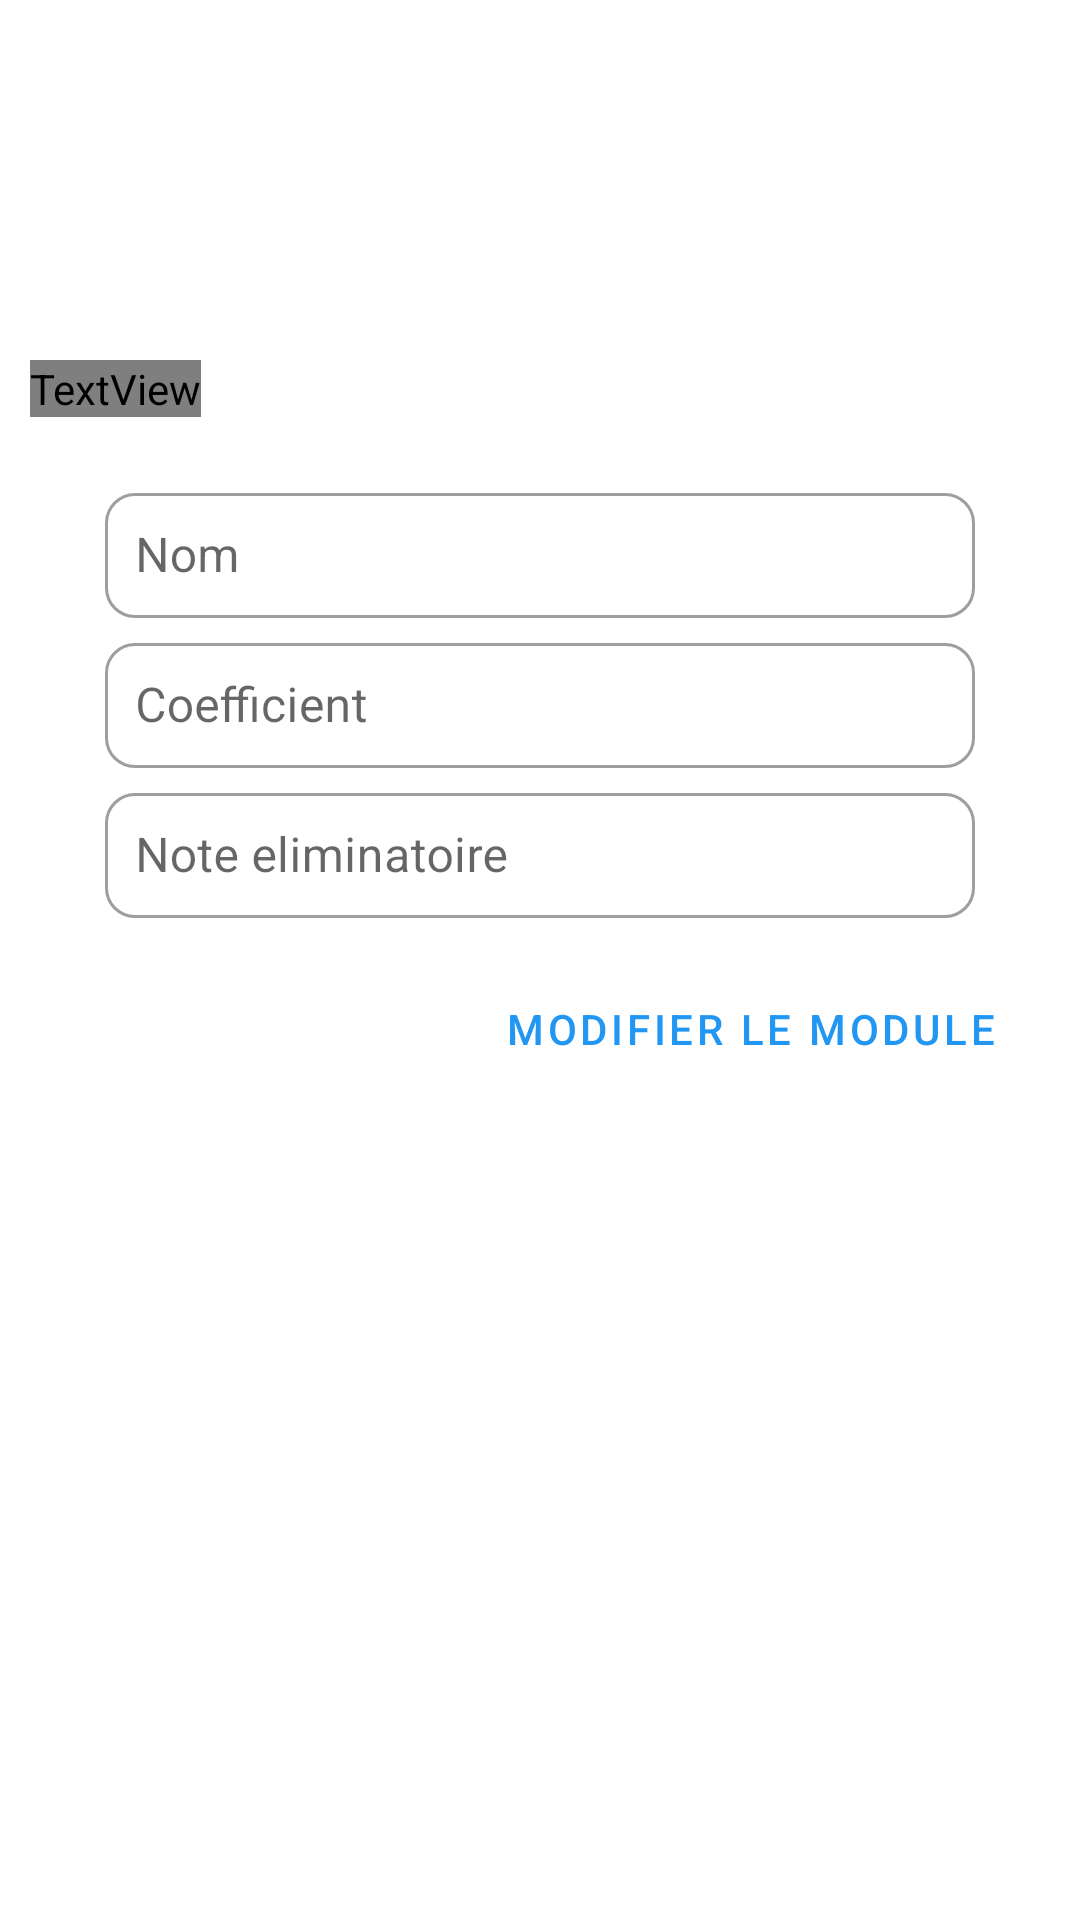

Android layout source for this screen:
<!-- AndroidManifest.xml: application theme AppTheme -->
<!-- res/layout/activity_edit_module.xml -->
<?xml version="1.0" encoding="utf-8"?>
<LinearLayout xmlns:android="http://schemas.android.com/apk/res/android"
    xmlns:app="http://schemas.android.com/apk/res-auto"
    xmlns:tools="http://schemas.android.com/tools"
    android:layout_width="match_parent"
    android:orientation="vertical"
    android:padding="10dp"
    android:layout_height="wrap_content"
    tools:context=".EditModule">
        <TextView

            android:id="@+id/title"
            android:layout_marginTop="110dp"
            android:fontFamily="@font/secular_one"
            android:textColor="@color/colorAccent"
            android:textSize="20sp"
            android:text="Modifier le Module :"
            android:layout_width="wrap_content"
            android:layout_height="wrap_content" />
        <com.google.android.material.textfield.TextInputLayout
            android:layout_width="match_parent"
            android:layout_marginStart="25dp"
            android:layout_marginEnd="25dp"
            android:hint="Nom"
            android:layout_marginTop="20dp"
            app:boxCornerRadiusBottomEnd="10dp"
            app:counterEnabled="false"
            app:counterMaxLength="20"
            app:boxCornerRadiusBottomStart="10dp"
            app:boxCornerRadiusTopStart="10dp"
            app:boxCornerRadiusTopEnd="10dp"
            style="@style/Widget.MaterialComponents.TextInputLayout.OutlinedBox"
            app:boxBackgroundMode="outline"
            android:layout_height="50dp">
                <com.google.android.material.textfield.TextInputEditText
                    android:layout_width="match_parent"
                    android:padding="10dp"
                    android:id="@+id/nom_du_module_edit"
                    android:layout_height="wrap_content" />
        </com.google.android.material.textfield.TextInputLayout>
        <com.google.android.material.textfield.TextInputLayout
            android:layout_width="match_parent"
            android:layout_marginStart="25dp"
            android:layout_marginEnd="25dp"
            android:hint="Coefficient"
            app:boxCornerRadiusBottomEnd="10dp"
            app:counterEnabled="false"
            app:counterMaxLength="20"
            app:boxCornerRadiusBottomStart="10dp"
            app:boxCornerRadiusTopStart="10dp"
            app:boxCornerRadiusTopEnd="10dp"
            style="@style/Widget.MaterialComponents.TextInputLayout.OutlinedBox"
            app:boxBackgroundMode="outline"
            android:layout_height="50dp">
                <com.google.android.material.textfield.TextInputEditText
                    android:layout_width="match_parent"
                    android:padding="10dp"
                    android:id="@+id/coefficient_edit"
                    android:layout_height="wrap_content" />
        </com.google.android.material.textfield.TextInputLayout>
        <com.google.android.material.textfield.TextInputLayout
            android:layout_width="match_parent"
            android:layout_marginStart="25dp"
            android:layout_marginEnd="25dp"
            android:hint="Note eliminatoire"
            app:boxCornerRadiusBottomEnd="10dp"
            app:counterEnabled="false"
            app:counterMaxLength="20"
            app:boxCornerRadiusBottomStart="10dp"
            app:boxCornerRadiusTopStart="10dp"
            app:boxCornerRadiusTopEnd="10dp"
            style="@style/Widget.MaterialComponents.TextInputLayout.OutlinedBox"
            app:boxBackgroundMode="outline"
            android:layout_height="50dp">
                <com.google.android.material.textfield.TextInputEditText
                    android:layout_width="match_parent"
                    android:inputType="textEmailAddress"
                    android:padding="10dp"
                    android:id="@+id/note_eliminatoire_edit"
                    android:layout_height="wrap_content" />
        </com.google.android.material.textfield.TextInputLayout>

        <Button
            android:onClick="Update"
            android:id="@+id/edit"
            android:layout_marginEnd="10dp"
            android:layout_marginTop="10dp"
            android:layout_gravity="end"
            android:layout_width="wrap_content"
            android:layout_height="wrap_content"
            android:text="Modifier le module"
            style="@style/Widget.MaterialComponents.Button.TextButton"
            />
</LinearLayout>
<!-- resources referenced by this layout -->
<resources>
  <color name="colorAccent">#2196F3</color>
  <style name="AppTheme" parent="Theme.MaterialComponents.Light">
          
          <item name="actionMenuTextColor">#FFF</item>
          <item name="color">#FFF</item>
          <item name="colorOnPrimary">#FFF</item>
  
          <item name="colorPrimary">@color/colorAccent</item>
          <item name="colorPrimaryDark">@color/colorPrimaryDark</item>
          <item name="colorAccent">@color/colorAccent</item>
      </style>
  <color name="colorPrimaryDark">#2196F3</color>
</resources>
